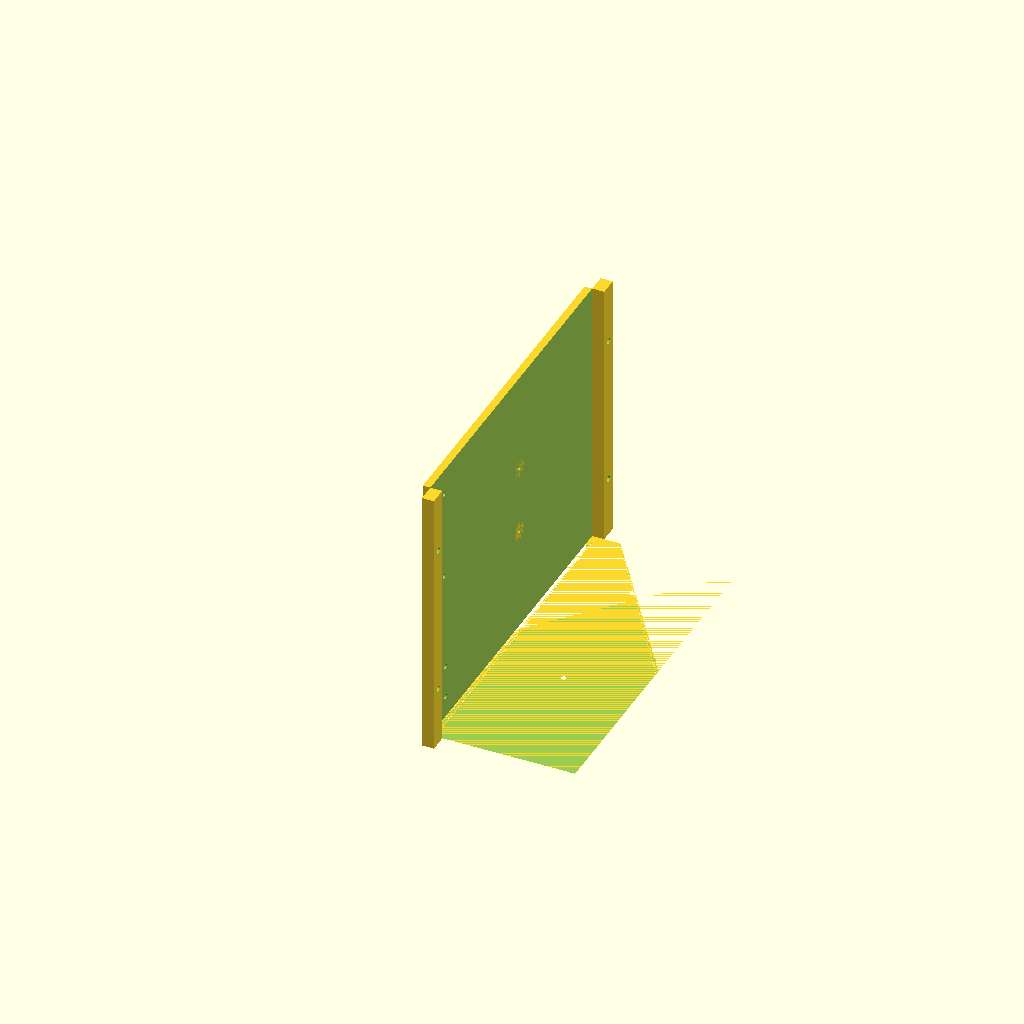
Cell 1 — every parameter at its default value.
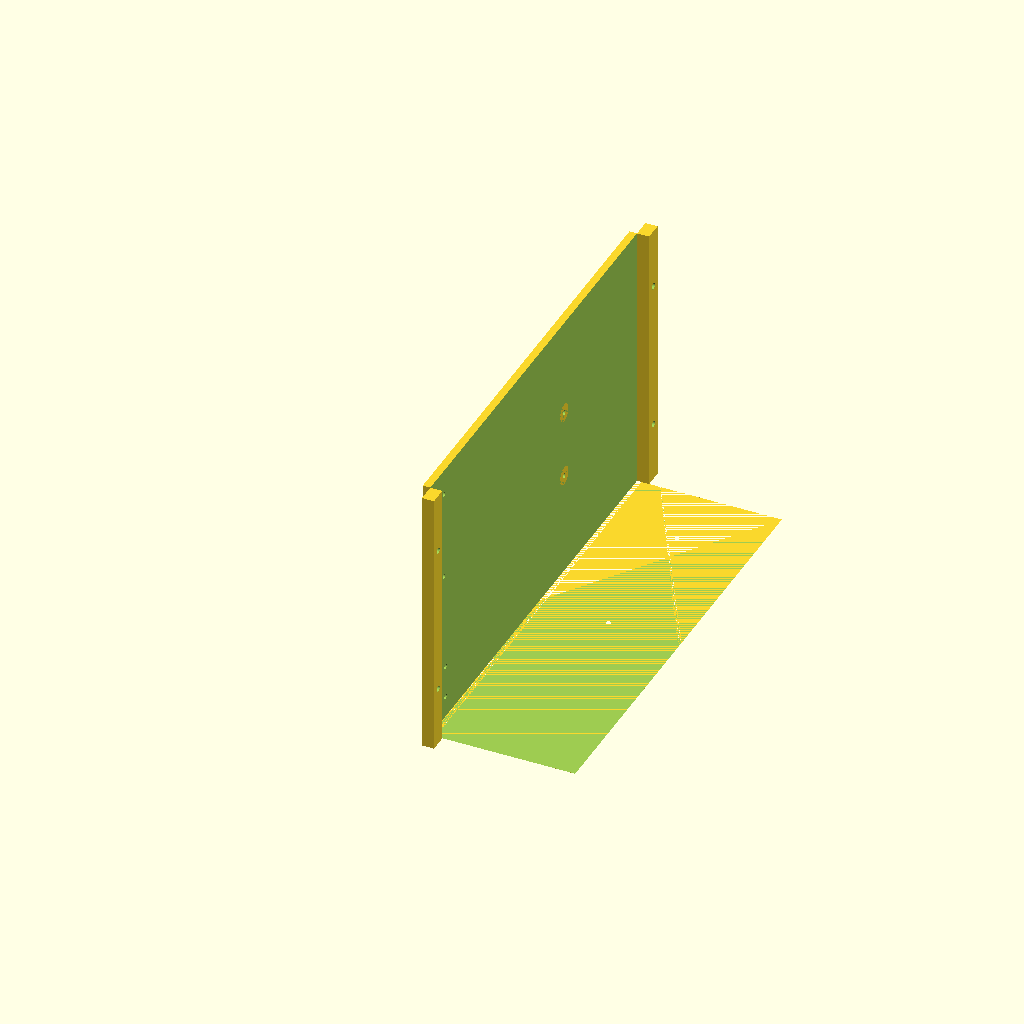
Cell 2: the same model with cord_gap = 127.
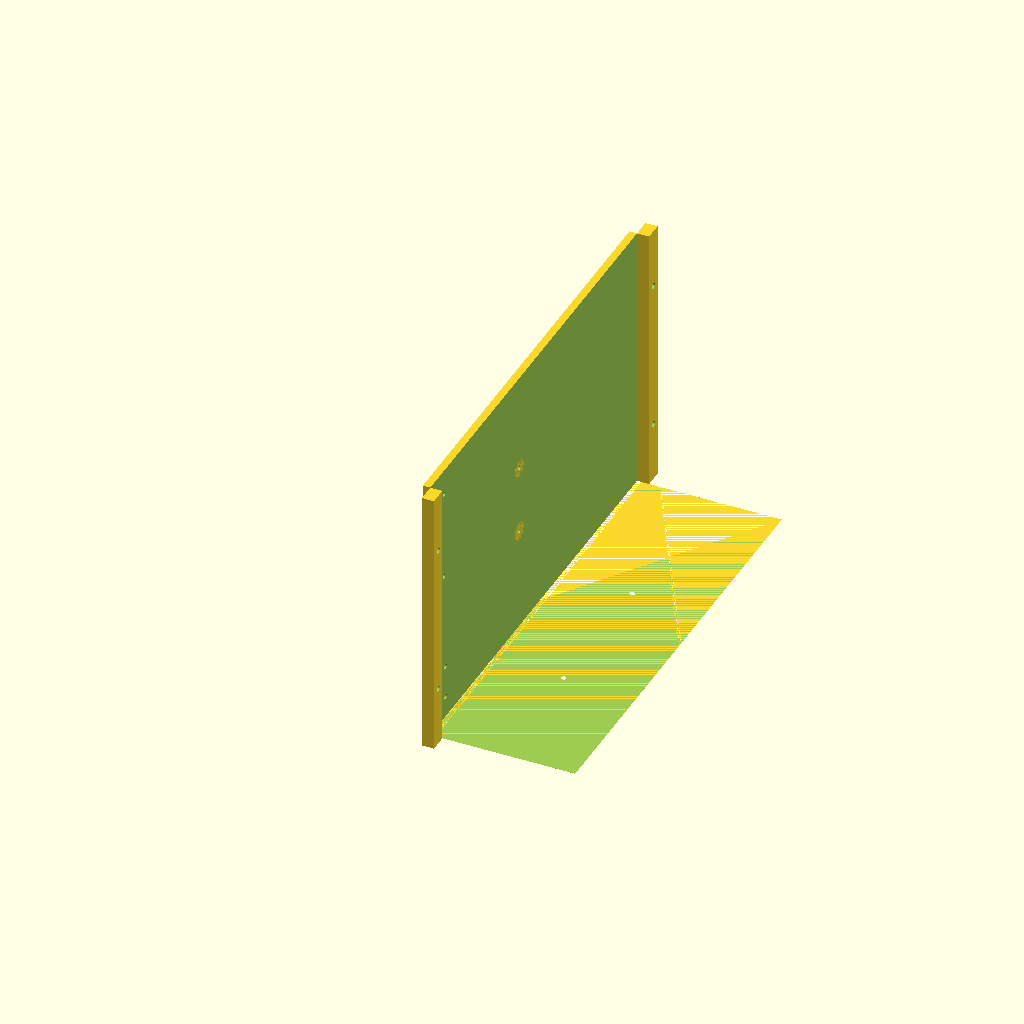
Cell 3 — agx_rear set to 127, the other parameters unchanged.
One fixed orthographic camera (rotation 55°, 0°, 25°; colour scheme Cornfield) for every cell.
Source of the model, rig 3d print/left.scad:
// box_body.scad v5.7
//  HANDHELD/ROVER RIG  v3.9  (EXACT base - do not change measurements)
$fn=44; eps=0.8; inch=25.4;
wall=5; floor_th=4; edge=8; win_r=6; clr=1.5; pt=2.5;
m3=3.4; cb_d=7; cb_h=2.5; boss_od=8; insert_h=6; ins_d=4.2;
plate_t=3; wash_d=8; wash_h=2.0;
nut_hex=6.6; nut_th=2.6; wcb_d=9; wcb_h=3;
ant_dx = 34;  ant_dz = 8;  ant_x = 0;
zed_w=175.25; zed_h=30.25; zed_d=43.1; zed_base=120;
rad_w=90; rad_h=102; rad_d=34; ant_win=32;
agx_w=105; agx_d=105; agx_h=65; agx_so=6; agx_mt=97;
jack_gap=42; rad_stick=3; rad_standoff=15;
zed_conn_w=40; zed_conn_h=22;
rad_hole_dx=76.30; rad_hole_dy=56.89;
cord_gap=63.5;
imu_cx=-60; imu_screw=2.4;
imu_hole_dx=22.86; imu_hole_dy=27.94;
half = max(zed_w/2, ant_dx + ant_x + rad_w/2) + edge; IW = 2*half; OW = IW + 2*wall;
agx_top=floor_th+agx_so+agx_h;
zed_z0=floor_th+10; zed_cz=zed_z0+zed_h/2;
rad_z0=zed_z0+zed_h+jack_gap; rad_cz=rad_z0+rad_h/2;
OH=rad_cz+(rad_hole_dy+22)/2+8;
zed_y0=wall; zed_back=zed_y0+zed_d; rad_back=-rad_stick+rad_d;
agx_rear=63.5;
agx_cy=zed_back+cord_gap+agx_d/2; OD=agx_cy+agx_d/2+agx_rear+wall;
rad_cx=ant_dx+ant_x;
hm_dz=46; handle_reach=95; hsec=18; grip_rise=52; grip_back=190;
handle_y=agx_cy-10; handle_z=OH*0.52;
module rbox(w,d,h,r=4){ hull() for(x=[r,w-r],y=[r,d-r]) translate([x,y,0]) cylinder(r=r,h=h); }
module holes4(dx,dy){ for(x=[-dx/2,dx/2],y=[-dy/2,dy/2]) translate([x,y,0]) children(); }
module ycut(w,h,depth,r){ hull() for(a=[-1,1],b=[-1,1]) translate([a*(w/2-r),0,b*(h/2-r)]) rotate([-90,0,0]) cylinder(r=r,h=depth); }
module shell(){ translate([-OW/2,0,0]) rbox(OW,OD,OH,8); }
module cavity(){ translate([-IW/2,wall,floor_th]) rbox(IW,OD-2*wall,OH+eps,4); }
module rad_window(){ translate([rad_cx,-eps,rad_cz]) ycut(rad_w+clr, rad_h+clr, wall+2*eps, 10); }
module rad_standoffs(){ translate([rad_cx, rad_back, rad_cz]) rotate([-90,0,0]) holes4(rad_hole_dx, rad_hole_dy)
        difference(){ cylinder(d=8,h=rad_standoff); translate([0,0,-eps]) cylinder(d=2.6,h=rad_standoff+2*eps); } }
module rad_plate(){ fh=rad_hole_dy+22; py=rad_back+rad_standoff;
    difference(){
        translate([-IW/2-2, py, rad_cz-fh/2]) cube([IW+4, plate_t, fh]);
        translate([rad_cx, py-eps, rad_cz]) rotate([-90,0,0]) holes4(rad_hole_dx,rad_hole_dy) cylinder(d=m3,h=plate_t+2*eps);
        translate([rad_cx, py+plate_t-wash_h, rad_cz]) rotate([-90,0,0]) holes4(rad_hole_dx,rad_hole_dy) cylinder(d=wash_d,h=wash_h+eps);
    } }
module imu_mount(){ translate([imu_cx,-eps,rad_cz]) rotate([-90,0,0]) holes4(imu_hole_dx,imu_hole_dy) cylinder(d=1.7,h=wall+2*eps);
    translate([imu_cx,-eps,rad_cz]) rotate([-90,0,0]) holes4(imu_hole_dx,imu_hole_dy) cylinder(d=wcb_d,h=wcb_h+eps); }
module zed_window(){ translate([0,-eps,zed_cz]) ycut(zed_base+44, zed_h-2, wall+2*eps, 6); }
zed_mt_dx=153.4; zed_mt_dz=14;
module zed_plate(){ fh=zed_h+18; py=zed_back;
    difference(){
        translate([-IW/2-2, py, zed_cz-fh/2]) cube([IW+4, plate_t, fh]);
        translate([-zed_conn_w/2, py-eps, zed_cz-zed_conn_h/2]) cube([zed_conn_w, plate_t+2*eps, zed_conn_h]);
        translate([0, py-eps, zed_cz]) rotate([-90,0,0]) holes4(zed_mt_dx, zed_mt_dz) cylinder(d=m3,h=plate_t+2*eps);
        translate([0, py+plate_t-wash_h, zed_cz]) rotate([-90,0,0]) holes4(zed_mt_dx, zed_mt_dz) cylinder(d=wash_d,h=wash_h+eps);
    } }
module agx_screws(){ translate([0,agx_cy,-eps]) holes4(agx_mt,agx_mt) cylinder(d=m3,h=floor_th+agx_so+2*eps);
                     translate([0,agx_cy,-eps]) holes4(agx_mt,agx_mt) cylinder(d=wcb_d,h=wcb_h); }
module agx_mount(){ translate([0,agx_cy,floor_th]) holes4(agx_mt,agx_mt) difference(){
        cylinder(d=boss_od,h=agx_so); translate([0,0,-1]) cylinder(d=2.6,h=agx_so+3); } }
module rear_cables(){ translate([0,OD-wall-eps,floor_th+20]) ycut(104,30,wall+2*eps,8); }
module handle_mounts(){ for(s=[-1,1]) for(dz=[-hm_dz/2,hm_dz/2]) translate([s*(OW/2+eps),handle_y,handle_z+dz]) rotate([0,-90*s,0]) cylinder(d=m3,h=wall+2*eps); }
module handle_nuts(){ for(s=[-1,1]) for(dz=[-hm_dz/2,hm_dz/2])
    translate([s*(IW/2),handle_y,handle_z+dz]) rotate([0,90*s,0]) difference(){
        cylinder(d=12,h=7); translate([0,0,-eps]) cylinder(d=m3,h=8);
        translate([0,0,7-nut_th]) cylinder(d=nut_hex,h=nut_th+1,$fn=6); } }
module box_body(){ union(){
        difference(){ shell(); cavity(); rad_window(); imu_mount(); zed_window(); rear_cables(); agx_screws(); handle_mounts(); }
        agx_mount(); handle_nuts(); rad_plate(); rad_standoffs(); zed_plate();
    } }
module handle(){ ft=6; fw=26; fh=hm_dz+34;
    difference(){ translate([0,-fw/2,-fh/2]) cube([ft,fw,fh]);
        for(dz=[-hm_dz/2,hm_dz/2]){ translate([-eps,0,dz]) rotate([0,90,0]) cylinder(d=m3,h=ft+2*eps);
            translate([ft-wcb_h,0,dz]) rotate([0,90,0]) cylinder(d=wcb_d,h=wcb_h+eps); } }
    translate([ft-1,-hsec/2,-hsec/2]) cube([handle_reach-ft+1, hsec, hsec]);
    translate([handle_reach-hsec,-hsec/2,-hsec/2]) cube([hsec, grip_back+hsec/2, hsec]);
    translate([handle_reach-hsec, grip_back-hsec/2,-hsec/2]) cube([hsec, hsec, grip_rise+hsec/2]); }
module handles(){ translate([55,0,0]) handle(); translate([-55,0,0]) mirror([1,0,0]) handle(); }

// ===================== SPLIT / BOLT-TOGETHER (v3.9 exact, sliced) =====================
jclr=3.4; jins=4.2; jins_h=6;                 // M3 screw + M3 heat-set insert
yfs=28; ybs=OD-28;                            // front/back seam (past r=8 corner)
zc=[floor_th+40, OH-40];                       // 2 corner screws per seam
tab_in=8; tab_ov=12;
xCL=-(OW/2-wall/2); xCR=(OW/2-wall/2);
rad_py=rad_back+rad_standoff;                  // 46
rad_pz=[rad_cz-30, rad_cz+30];
zed_pz=[zed_cz-11, zed_cz+11];
fp_front=[[-60,2.5],[60,2.5]]; fp_back=[[-60,OD-2.5],[60,OD-2.5]];
fp_left=[[xCL,70],[xCL,OD-70]]; fp_right=[[xCR,70],[xCR,OD-70]];

module wallsolid(){ union(){
    difference(){ shell(); cavity(); rad_window(); imu_mount(); zed_window(); rear_cables(); agx_screws(); handle_mounts(); }
    handle_nuts();
} }
module R_floor(){ translate([-OW,-20,-2]) cube([2*OW,OD+40,floor_th+2]); }
module R_front(){ translate([-OW,-20,floor_th]) cube([2*OW,yfs+20,OH+2]); }
module R_back(){  translate([-OW,ybs,floor_th]) cube([2*OW,OD-ybs+20,OH+2]); }
module R_left(){  translate([-OW-2,yfs,floor_th]) cube([OW+2,ybs-yfs,OH+2]); }
module R_right(){ translate([0,yfs,floor_th]) cube([OW+2,ybs-yfs,OH+2]); }
module Rside(s){ if(s<0) R_left(); else R_right(); }
module Xin(s,y,z,dia,len){ translate([s*OW/2,y,z]) rotate([0,-s*90,0]) cylinder(d=dia,h=len); }
module Zup(x,y,dia,len){ translate([x,y,floor_th-eps]) cylinder(d=dia,h=len); }
module Zdn(x,y,dia,len){ translate([x,y,-eps]) cylinder(d=dia,h=len); }

module corner_tab(s, yseam, ydir){
    xi=s*(OW/2-wall); xc=(s<0)? xi : xi-tab_in;
    y0=(ydir>0)? yseam-tab_ov : yseam;
    ym=(ydir>0)? yseam-tab_ov/2 : yseam+tab_ov/2;
    difference(){
        translate([xc, y0, floor_th]) cube([tab_in, tab_ov, OH-floor_th]);
        for(z=zc) translate([xi,ym,z]) rotate([0,-s*90,0]) cylinder(d=jins,h=tab_in+eps);
    }
}
module joins_floorclear(){ for(p=concat(fp_front,fp_back,fp_left,fp_right)){ Zdn(p[0],p[1],jclr,floor_th+2*eps); Zdn(p[0],p[1],wcb_d,wcb_h); } }

module p_floor(){ difference(){ union(){ intersection(){ wallsolid(); R_floor(); } agx_mount(); } joins_floorclear(); } }
module p_front(){ difference(){ intersection(){ wallsolid(); R_front(); }
    for(s=[-1,1],z=zc) Xin(s, yfs-tab_ov/2, z, jclr, wall+2*eps);
    for(p=fp_front) Zup(p[0],p[1],jins,jins_h+eps);
} }
module p_back(){ difference(){ intersection(){ wallsolid(); R_back(); }
    for(s=[-1,1],z=zc) Xin(s, ybs+tab_ov/2, z, jclr, wall+2*eps);
    for(p=fp_back) Zup(p[0],p[1],jins,jins_h+eps);
} }
module side(s){ difference(){
        union(){ intersection(){ wallsolid(); Rside(s); } corner_tab(s,yfs,+1); corner_tab(s,ybs,-1); }
        for(p=(s<0?fp_left:fp_right)) Zup(p[0],p[1],jins,jins_h+eps);
        for(z=rad_pz) Xin(s, rad_py+plate_t/2, z, jclr, wall+2*eps);
        for(z=zed_pz) Xin(s, zed_back+plate_t/2, z, jclr, wall+2*eps);
    } }
module p_left(){ side(-1); }
module p_right(){ side(1); }

// separate plates: IDENTICAL positions/holes, just IW-wide (fit between walls) + end inserts
module p_rad(){ fh=rad_hole_dy+22; py=rad_py; union(){
    difference(){
        translate([-IW/2, py, rad_cz-fh/2]) cube([IW, plate_t, fh]);
        translate([rad_cx, py-eps, rad_cz]) rotate([-90,0,0]) holes4(rad_hole_dx,rad_hole_dy) cylinder(d=2.8,h=plate_t+2*eps);   // smaller (M3 self-tap)
        for(s=[-1,1],z=rad_pz) translate([s*(IW/2)+(s<0?-eps:eps-jins_h), py+plate_t/2, z]) rotate([0,90,0]) cylinder(d=jins,h=jins_h+eps);
    }
    rad_standoffs();
} }
module p_zed(){ fh=zed_h+18; py=zed_back; difference(){
    translate([-IW/2, py, zed_cz-fh/2]) cube([IW, plate_t, fh]);
    translate([-zed_conn_w/2, py-eps, zed_cz-zed_conn_h/2]) cube([zed_conn_w, plate_t+2*eps, zed_conn_h]);
    translate([0, py-eps, zed_cz]) rotate([-90,0,0]) holes4(zed_mt_dx, zed_mt_dz) cylinder(d=3.2,h=plate_t+2*eps);   // smaller (snug M3)
    for(s=[-1,1],z=zed_pz) translate([s*(IW/2)+(s<0?-eps:eps-jins_h), py+plate_t/2, z]) rotate([0,90,0]) cylinder(d=jins,h=jins_h+eps);
} }

module split_assembly(){ p_floor(); p_front(); p_back(); p_left(); p_right(); p_rad(); p_zed();
    translate([ OW/2,handle_y,handle_z]) handle(); translate([-OW/2,handle_y,handle_z]) mirror([1,0,0]) handle(); }

part="left";
if      (part=="assembly")  split_assembly();
else if (part=="floor")     p_floor();
else if (part=="front")     p_front();
else if (part=="back")      p_back();
else if (part=="left")      p_left();
else if (part=="right")     p_right();
else if (part=="rad_plate") p_rad();
else if (part=="zed_plate") p_zed();
else if (part=="handles")   handles();
else if (part=="handle")    handle();
Customizer parameters (derived from the source; name, type, default, range or options):
cord_gap: number, default 63.5
agx_rear: number, default 63.5
